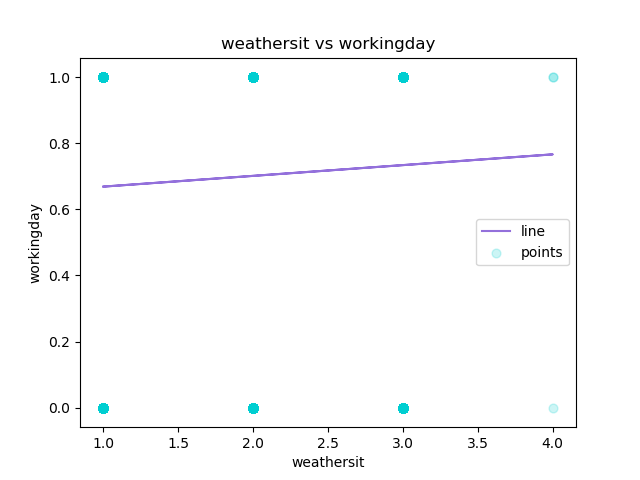

The data file committed next to this chart (first rows):
weathersit, workingday, Predicted Y
1, 0, 0.6689
1, 0, 0.6689
1, 0, 0.6689
1, 0, 0.6689
1, 0, 0.6689
2, 0, 0.7014
1, 0, 0.6689
1, 0, 0.6689
1, 0, 0.6689
1, 0, 0.6689
1, 0, 0.6689
1, 0, 0.6689
1, 0, 0.6689
2, 0, 0.7014
2, 0, 0.7014
2, 0, 0.7014
2, 0, 0.7014
2, 0, 0.7014
3, 0, 0.7339
3, 0, 0.7339
2, 0, 0.7014
2, 0, 0.7014
2, 0, 0.7014
2, 0, 0.7014
2, 0, 0.7014
2, 0, 0.7014
2, 0, 0.7014
2, 0, 0.7014
2, 0, 0.7014
3, 0, 0.7339
2, 0, 0.7014
3, 0, 0.7339
2, 0, 0.7014
2, 0, 0.7014
2, 0, 0.7014
2, 0, 0.7014
2, 0, 0.7014
3, 0, 0.7339
3, 0, 0.7339
3, 0, 0.7339
1, 0, 0.6689
2, 0, 0.7014
1, 0, 0.6689
1, 0, 0.6689
1, 0, 0.6689
1, 0, 0.6689
1, 0, 0.6689
1, 1, 0.6689
1, 1, 0.6689
1, 1, 0.6689
1, 1, 0.6689
1, 1, 0.6689
1, 1, 0.6689
1, 1, 0.6689
1, 1, 0.6689
1, 1, 0.6689
1, 1, 0.6689
1, 1, 0.6689
1, 1, 0.6689
1, 1, 0.6689
... 17,319 more rows
